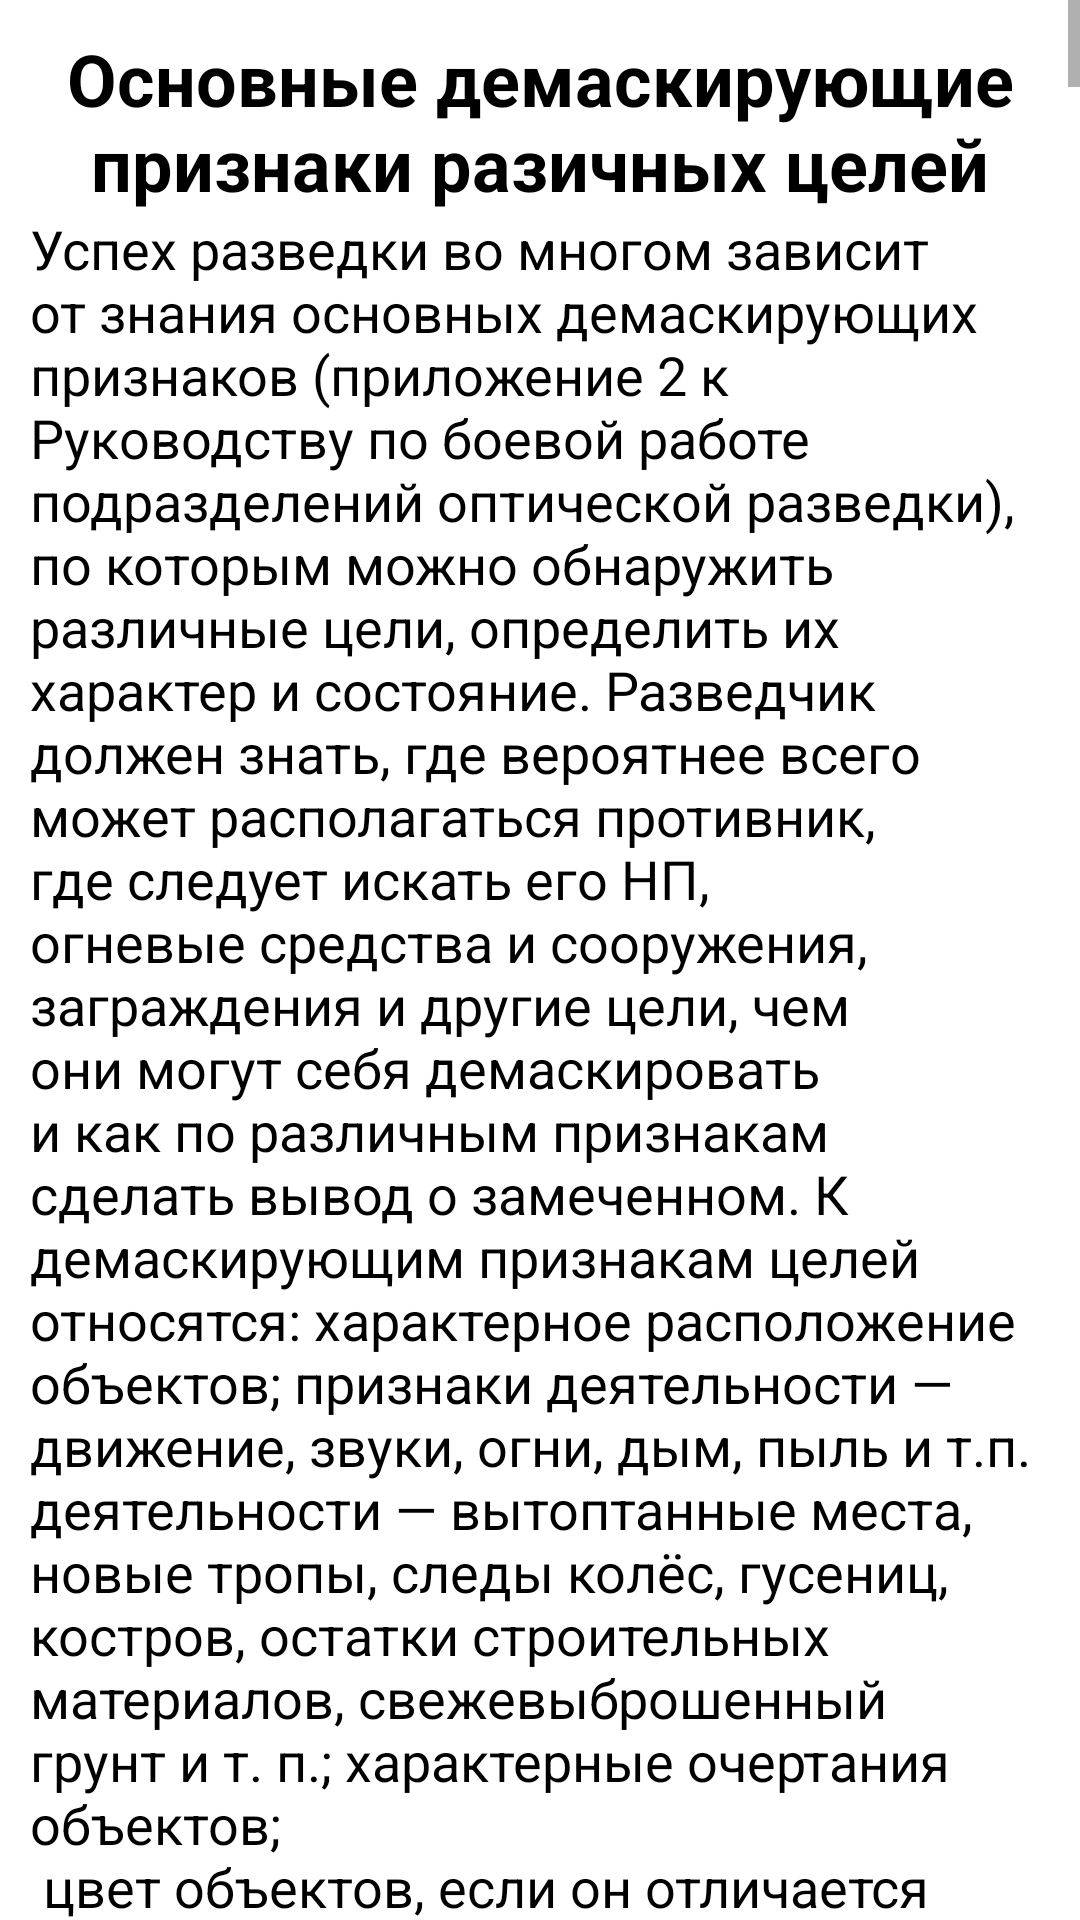

Android layout source for this screen:
<!-- AndroidManifest.xml: application theme Theme.Uran -->
<!-- res/layout/activity_manualsix.xml -->
<?xml version="1.0" encoding="utf-8"?>
<ScrollView xmlns:android="http://schemas.android.com/apk/res/android"
    xmlns:app="http://schemas.android.com/apk/res-auto"
    xmlns:tools="http://schemas.android.com/tools"
    android:layout_width="match_parent"
    android:layout_height="match_parent"
    tools:context=".Manualsix">

    <LinearLayout
        android:layout_width="match_parent"
        android:layout_height="wrap_content"
        android:orientation="vertical"
        android:layout_margin="10sp">

        <TextView
            android:id="@+id/textView29"
            android:layout_width="match_parent"
            android:layout_height="wrap_content"
            android:text="@string/manualsix_header"
            android:textAlignment="center"
            android:textColor="@color/black"
            android:textStyle="bold"
            android:textSize="@dimen/textheader"/>

        <TextView
            android:id="@+id/textView30"
            android:layout_width="match_parent"
            android:layout_height="wrap_content"
            android:text="@string/manualsix_text"
            android:textColor="@color/black"
            android:textSize="@dimen/textmain"/>

        <TextView
            android:id="@+id/textView31"
            android:layout_width="match_parent"
            android:layout_height="wrap_content"
            android:text="@string/manualsix_text2"
            android:textColor="@color/black"
            android:textSize="@dimen/textmain"/>
    </LinearLayout>
</ScrollView>
<!-- resources referenced by this layout -->
<resources>
  <color name="black">#000000</color>
  <dimen name="textheader">24sp</dimen>
  <dimen name="textmain">18sp</dimen>
  <string name="manualsix_header">Основные демаскирующие признаки разичных целей</string>
  <color name="purple_500">#006400</color>
  <color name="purple_700">#006400</color>
  <color name="white">#FFFFFFFF</color>
  <color name="teal_200">#53911D</color>
  <color name="teal_700">#316824</color>
</resources>
